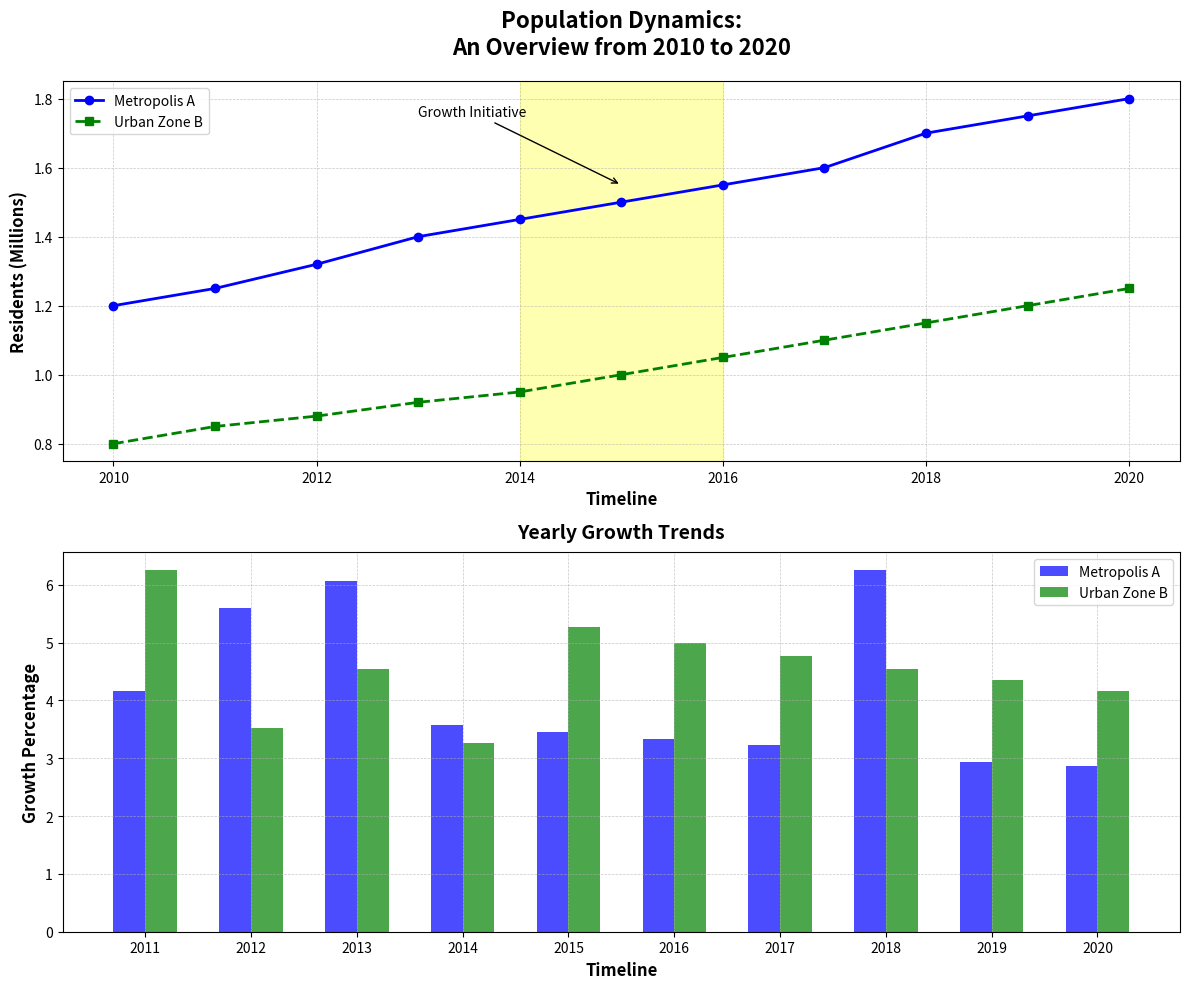

Reproduce this figure in Python.
import matplotlib.pyplot as plt
import numpy as np

# Define the years from 2010 to 2020
years = np.arange(2010, 2021)

# Population data for two cities in millions
city1_population = [1.2, 1.25, 1.32, 1.40, 1.45, 1.50, 1.55, 1.60, 1.70, 1.75, 1.80]
city2_population = [0.8, 0.85, 0.88, 0.92, 0.95, 1.00, 1.05, 1.10, 1.15, 1.20, 1.25]

# Calculate annual growth rate for each city
def calculate_annual_growth_rate(data):
    return [100 * (data[k+1] - data[k]) / data[k] for k in range(len(data)-1)]

city1_growth = calculate_annual_growth_rate(city1_population)
city2_growth = calculate_annual_growth_rate(city2_population)

# Set up the subplots
fig, (ax1, ax2) = plt.subplots(2, 1, figsize=(12, 10))

# Plot the population line chart
ax1.plot(years, city1_population, marker='o', linestyle='-', color='blue', linewidth=2, label='Metropolis A')
ax1.plot(years, city2_population, marker='s', linestyle='--', color='green', linewidth=2, label='Urban Zone B')
ax1.set_title("Population Dynamics:\nAn Overview from 2010 to 2020", fontsize=16, fontweight='bold', pad=20)
ax1.set_xlabel('Timeline', fontsize=12, fontweight='bold')
ax1.set_ylabel('Residents (Millions)', fontsize=12, fontweight='bold')
ax1.grid(True, linestyle='--', linewidth=0.5, alpha=0.7)
ax1.legend(loc='upper left', fontsize=10)
ax1.axvspan(2014, 2016, color='yellow', alpha=0.3, label='Development Era')
ax1.annotate('Growth Initiative', xy=(2015, 1.55), xytext=(2013, 1.75),
             arrowprops=dict(arrowstyle='->', connectionstyle='arc3', color='black'),
             fontsize=10, color='black')

# Plot the bar chart for annual growth rate
ind = np.arange(len(city1_growth))  # index for bar positions
width = 0.3  # adjusted bar width for two bars

ax2.bar(ind - width/2, city1_growth, width=width, color='blue', alpha=0.7, label='Metropolis A')
ax2.bar(ind + width/2, city2_growth, width=width, color='green', alpha=0.7, label='Urban Zone B')
ax2.set_title('Yearly Growth Trends', fontsize=14, fontweight='bold', pad=10)
ax2.set_xlabel('Timeline', fontsize=12, fontweight='bold')
ax2.set_ylabel('Growth Percentage', fontsize=12, fontweight='bold')
ax2.set_xticks(ind)
ax2.set_xticklabels(years[1:])
ax2.legend(loc='upper right', fontsize=10)
ax2.grid(True, linestyle='--', linewidth=0.5, alpha=0.7)

# Automatically adjust layout
plt.tight_layout()

# Display the plot
plt.show()
